Run: headless pygame with SDL's dummy video driver; simulated clock (each Clock.tick advances the game by its frame time, no real sleeping); random seed 0; keys injected as events and as key.get_pressed() state; mouse plan: one left click at the window centre at the start of phase 2, then a move to the lower-right quarter at the start of phase 3.
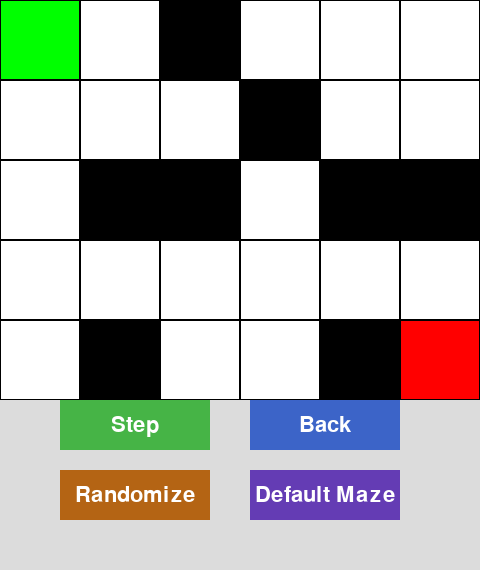
Frame 1 of 4 · flips 1–60 · no input
Frame 2 of 4 · flips 61–180 · clicked the window centre · tapped SPACE, RETURN · held RIGHT (→), D · screen unchanged from frame 1, image omitted
Frame 3 of 4 · flips 181–300 · moved the mouse to the lower-right quarter · held DOWN (↓), S · screen unchanged from frame 2, image omitted
Frame 4 of 4 · flips 301–420 · held LEFT (←), A, UP (↑), W · screen unchanged from frame 3, image omitted

The pygame program that drew these frames:

# Bidirectional Dijkstra Maze Solver with Full GUI and Console Output

import heapq
import sys
import copy
import pygame
import math
import random

# Configuration
ROWS, COLS = 5, 6
CELL_SIZE = 80
BUTTON_HEIGHT = 50
BUTTON_GAP = 20
NUM_BUTTON_ROWS = 2
WINDOW_HEIGHT = ROWS * CELL_SIZE + NUM_BUTTON_ROWS * BUTTON_HEIGHT + BUTTON_GAP + 50

start = (0, 0)
goal = (4, 5)
moves = [(-1, 0), (1, 0), (0, -1), (0, 1)]
DEFAULT_OBSTACLES = {(0, 1), (2, 1), (3, 1), (2, 3), (3, 4), (4, 4)}

# Validate cell

def is_valid(pos, obstacles):
    r, c = pos
    return 0 <= r < ROWS and 0 <= c < COLS and pos not in obstacles

# BFS solvability check
def is_solvable(start, goal, obstacles, rows, cols):
    from collections import deque
    queue = deque([start])
    visited = {start}
    while queue:
        current = queue.popleft()
        if current == goal:
            return True
        for move in moves:
            neighbor = (current[0] + move[0], current[1] + move[1])
            if 0 <= neighbor[0] < rows and 0 <= neighbor[1] < cols and neighbor not in obstacles and neighbor not in visited:
                visited.add(neighbor)
                queue.append(neighbor)
    return False

# Random solvable maze
def generate_random_obstacles(start, goal, rows, cols, num_obstacles):
    all_cells = [(r, c) for r in range(rows) for c in range(cols)]
    all_cells.remove(start)
    all_cells.remove(goal)
    while True:
        obstacles = set(random.sample(all_cells, num_obstacles))
        if is_solvable(start, goal, obstacles, rows, cols):
            return obstacles

# Draw arrow between cells
def draw_arrow(screen, from_cell, to_cell, color=(100, 100, 255)):
    fx, fy = from_cell[1] * CELL_SIZE + CELL_SIZE // 2, from_cell[0] * CELL_SIZE + CELL_SIZE // 2
    tx, ty = to_cell[1] * CELL_SIZE + CELL_SIZE // 2, to_cell[0] * CELL_SIZE + CELL_SIZE // 2
    pygame.draw.line(screen, color, (fx, fy), (tx, ty), 4)
    angle = math.atan2(ty - fy, tx - fx)
    arrow_size = 14
    for delta in [-0.4, 0.4]:
        end_x = tx - arrow_size * math.cos(angle + delta)
        end_y = ty - arrow_size * math.sin(angle + delta)
        pygame.draw.line(screen, color, (tx, ty), (end_x, end_y), 4)

# Grid drawing with states
def draw_grid(screen, visited_fwd, visited_bwd, path, parents_fwd, parents_bwd, obstacles, meet_node):
    for r in range(ROWS):
        for c in range(COLS):
            rect = pygame.Rect(c * CELL_SIZE, r * CELL_SIZE, CELL_SIZE, CELL_SIZE)
            pos = (r, c)
            if pos in obstacles:
                color = (0, 0, 0)
            elif pos == start:
                color = (0, 255, 0)
            elif pos == goal:
                color = (255, 0, 0)
            elif pos in path:
                color = (0, 0, 255)
            elif pos == meet_node:
                color = (255, 215, 0)
            elif pos in visited_fwd:
                color = (180, 220, 255)
            elif pos in visited_bwd:
                color = (255, 200, 220)
            else:
                color = (255, 255, 255)
            pygame.draw.rect(screen, color, rect)
            pygame.draw.rect(screen, (0, 0, 0), rect, 1)

    for pos in visited_fwd:
        parent = parents_fwd.get(pos)
        if parent:
            draw_arrow(screen, parent, pos, color=(100, 120, 255))
    for pos in visited_bwd:
        parent = parents_bwd.get(pos)
        if parent:
            draw_arrow(screen, parent, pos, color=(255, 100, 120))

# Button rendering
def draw_buttons(screen):
    font = pygame.font.SysFont(None, 32)
    width = COLS * CELL_SIZE
    top_y = ROWS * CELL_SIZE
    step_rect = pygame.Rect(width//2 - 170 - 10, top_y, 150, BUTTON_HEIGHT)
    back_rect = pygame.Rect(width//2 + 10, top_y, 150, BUTTON_HEIGHT)
    rand_rect = pygame.Rect(width//2 - 170 - 10, top_y + BUTTON_HEIGHT + BUTTON_GAP, 150, BUTTON_HEIGHT)
    def_rect = pygame.Rect(width//2 + 10, top_y + BUTTON_HEIGHT + BUTTON_GAP, 150, BUTTON_HEIGHT)
    pygame.draw.rect(screen, (70, 180, 70), step_rect)
    pygame.draw.rect(screen, (60, 100, 200), back_rect)
    pygame.draw.rect(screen, (180, 100, 20), rand_rect)
    pygame.draw.rect(screen, (100, 60, 180), def_rect)
    for rect, text in [(step_rect, "Step"), (back_rect, "Back"),
                       (rand_rect, "Randomize"), (def_rect, "Default Maze")]:
        label = font.render(text, True, (255, 255, 255))
        screen.blit(label, (rect.centerx - label.get_width() // 2, rect.centery - label.get_height() // 2))
    pygame.display.flip()
    return step_rect, back_rect, rand_rect, def_rect

# Path reconstruction
def reconstruct_path(meet, parents_fwd, parents_bwd):
    path_fwd, path_bwd = [], []
    curr = meet
    while curr:
        path_fwd.append(curr)
        curr = parents_fwd.get(curr)
    path_fwd.reverse()
    curr = parents_bwd.get(meet)
    while curr:
        path_bwd.append(curr)
        curr = parents_bwd.get(curr)
    return path_fwd + path_bwd

# Main visualizer
def bidirectional_dijkstra_gui(start, goal):
    pygame.init()
    screen = pygame.display.set_mode((COLS * CELL_SIZE, WINDOW_HEIGHT))
    pygame.display.set_caption("Bidirectional Dijkstra Visualizer")
    clock = pygame.time.Clock()

    def reset_all(obstacles):
        open_fwd, open_bwd = [], []
        heapq.heappush(open_fwd, (0, start))
        heapq.heappush(open_bwd, (0, goal))
        visited_fwd, visited_bwd = {start: 0}, {goal: 0}
        parents_fwd, parents_bwd = {start: None}, {goal: None}
        meet_node, final_path, found = None, [], False
        history = [(copy.deepcopy(open_fwd), copy.deepcopy(open_bwd),
                    copy.deepcopy(visited_fwd), copy.deepcopy(visited_bwd),
                    copy.deepcopy(parents_fwd), copy.deepcopy(parents_bwd),
                    meet_node, found, copy.deepcopy(final_path))]
        return open_fwd, open_bwd, visited_fwd, visited_bwd, parents_fwd, parents_bwd, meet_node, found, final_path, history

    obstacles = generate_random_obstacles(start, goal, ROWS, COLS, 8)
    open_fwd, open_bwd, visited_fwd, visited_bwd, parents_fwd, parents_bwd, meet_node, found, final_path, history = reset_all(obstacles)
    expand_forward = True

    while True:
        screen.fill((220, 220, 220))
        draw_grid(screen, visited_fwd, visited_bwd, final_path, parents_fwd, parents_bwd, obstacles, meet_node)
        step_rect, back_rect, rand_rect, def_rect = draw_buttons(screen)

        for event in pygame.event.get():
            if event.type == pygame.QUIT:
                pygame.quit(); sys.exit()
            elif event.type == pygame.MOUSEBUTTONDOWN:
                if step_rect.collidepoint(event.pos) and not found:
                    history.append((copy.deepcopy(open_fwd), copy.deepcopy(open_bwd),
                                    copy.deepcopy(visited_fwd), copy.deepcopy(visited_bwd),
                                    copy.deepcopy(parents_fwd), copy.deepcopy(parents_bwd),
                                    meet_node, found, copy.deepcopy(final_path)))
                    if expand_forward and open_fwd:
                        g_fwd, node_fwd = heapq.heappop(open_fwd)
                        print(f"[Forward] Expanding: {node_fwd}, Cost: {g_fwd}")
                        for move in moves:
                            neighbor = (node_fwd[0] + move[0], node_fwd[1] + move[1])
                            if is_valid(neighbor, obstacles) and (neighbor not in visited_fwd or g_fwd + 1 < visited_fwd[neighbor]):
                                visited_fwd[neighbor] = g_fwd + 1
                                parents_fwd[neighbor] = node_fwd
                                heapq.heappush(open_fwd, (g_fwd + 1, neighbor))
                                print(f" -> Forward adding: {neighbor}, Cost: {g_fwd + 1}")
                                if neighbor in visited_bwd:
                                    total = visited_fwd[neighbor] + visited_bwd[neighbor]
                                    if meet_node is None or total < visited_fwd[meet_node] + visited_bwd[meet_node]:
                                        meet_node, found = neighbor, True
                    elif not expand_forward and open_bwd:
                        g_bwd, node_bwd = heapq.heappop(open_bwd)
                        print(f"[Backward] Expanding: {node_bwd}, Cost: {g_bwd}")
                        for move in moves:
                            neighbor = (node_bwd[0] + move[0], node_bwd[1] + move[1])
                            if is_valid(neighbor, obstacles) and (neighbor not in visited_bwd or g_bwd + 1 < visited_bwd[neighbor]):
                                visited_bwd[neighbor] = g_bwd + 1
                                parents_bwd[neighbor] = node_bwd
                                heapq.heappush(open_bwd, (g_bwd + 1, neighbor))
                                print(f" -> Backward adding: {neighbor}, Cost: {g_bwd + 1}")
                                if neighbor in visited_fwd:
                                    total = visited_fwd[neighbor] + visited_bwd[neighbor]
                                    if meet_node is None or total < visited_fwd[meet_node] + visited_bwd[meet_node]:
                                        meet_node, found = neighbor, True
                    if meet_node and found:
                        final_path = reconstruct_path(meet_node, parents_fwd, parents_bwd)
                        print(f"Meeting node: {meet_node}")
                        print("Final Path:", final_path)
                        print(f"Path length: {len(final_path) - 1}")
                    expand_forward = not expand_forward

                elif back_rect.collidepoint(event.pos) and len(history) > 1:
                    history.pop()
                    open_fwd, open_bwd, visited_fwd, visited_bwd, parents_fwd, parents_bwd, meet_node, found, final_path = copy.deepcopy(history[-1])
                    expand_forward = not expand_forward

                elif rand_rect.collidepoint(event.pos):
                    obstacles = generate_random_obstacles(start, goal, ROWS, COLS, 8)
                    open_fwd, open_bwd, visited_fwd, visited_bwd, parents_fwd, parents_bwd, meet_node, found, final_path, history = reset_all(obstacles)
                    expand_forward = True

                elif def_rect.collidepoint(event.pos):
                    obstacles = set(DEFAULT_OBSTACLES)
                    open_fwd, open_bwd, visited_fwd, visited_bwd, parents_fwd, parents_bwd, meet_node, found, final_path, history = reset_all(obstacles)
                    expand_forward = True

        clock.tick(60)

if __name__ == '__main__':
    bidirectional_dijkstra_gui(start, goal)
